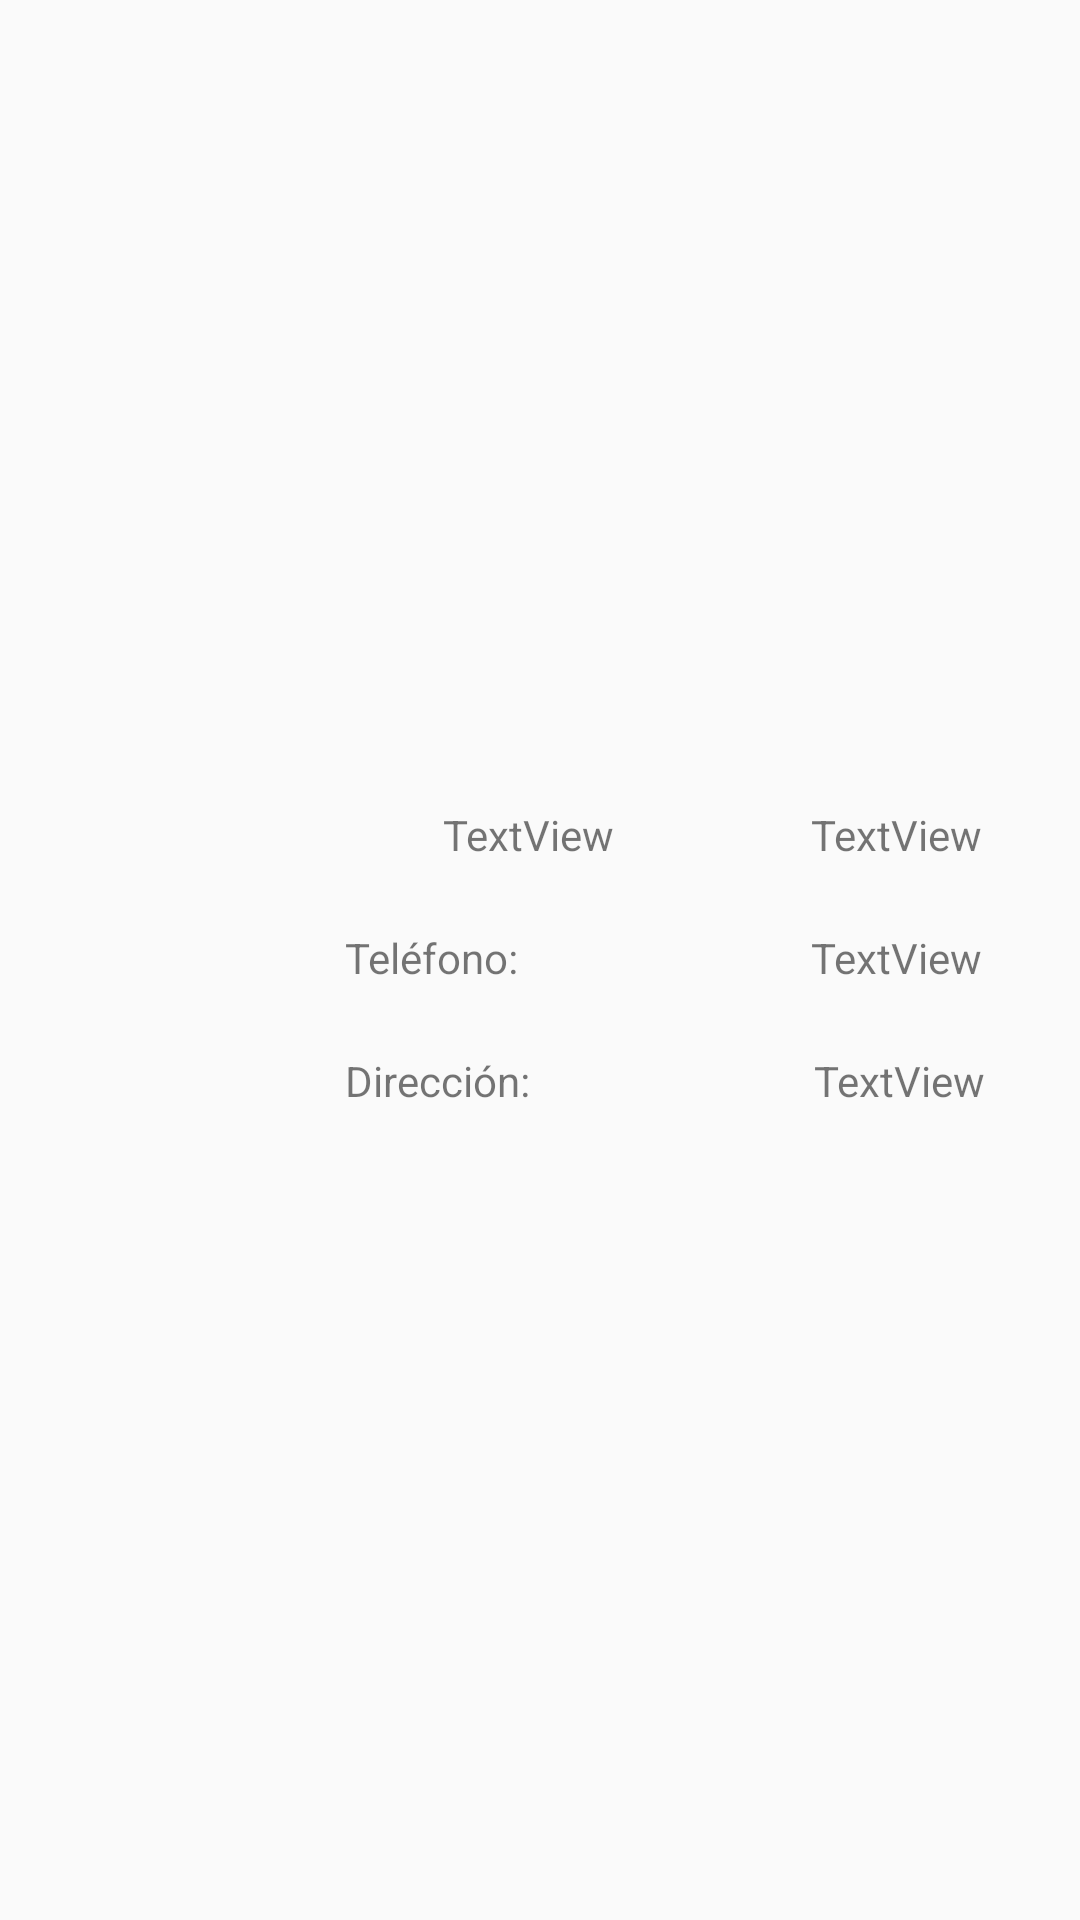

This screen was rendered from an Android layout file. Write that file and the resources it references.
<!-- AndroidManifest.xml: application theme Theme.AppCompat.DayNight.NoActionBar -->
<!-- res/layout/viewcli.xml -->
<?xml version="1.0" encoding="utf-8"?>
<androidx.constraintlayout.widget.ConstraintLayout xmlns:android="http://schemas.android.com/apk/res/android"
    xmlns:app="http://schemas.android.com/apk/res-auto"
    android:layout_width="match_parent"
    android:layout_height="match_parent">

    <LinearLayout
        android:layout_width="match_parent"
        android:layout_height="145dp"
        android:orientation="vertical"
        app:layout_constraintBottom_toBottomOf="parent"
        app:layout_constraintEnd_toEndOf="parent"
        app:layout_constraintStart_toStartOf="parent"
        app:layout_constraintTop_toTopOf="parent">

        <LinearLayout
            android:layout_width="match_parent"
            android:layout_height="10dp"
            android:orientation="horizontal"></LinearLayout>

        <LinearLayout
            android:layout_width="match_parent"
            android:layout_height="match_parent"
            android:gravity="center"
            android:orientation="horizontal">

            <ImageView
                android:id="@+id/imgvicli"
                android:layout_width="230dp"
                android:layout_height="match_parent"
                android:layout_weight="1"
                app:srcCompat="@drawable/clientesimagen" />

            <LinearLayout
                android:layout_width="match_parent"
                android:layout_height="match_parent"
                android:layout_weight="1"
                android:orientation="vertical">

                <LinearLayout
                    android:layout_width="match_parent"
                    android:layout_height="41dp"
                    android:gravity="center"
                    android:orientation="horizontal">

                    <TextView
                        android:id="@+id/dnivicli"
                        android:layout_width="wrap_content"
                        android:layout_height="wrap_content"
                        android:layout_weight="1"
                        android:gravity="center"
                        android:text="TextView" />

                    <TextView
                        android:id="@+id/nombrevicli"
                        android:layout_width="wrap_content"
                        android:layout_height="wrap_content"
                        android:layout_weight="1"
                        android:gravity="center"
                        android:text="TextView" />
                </LinearLayout>

                <LinearLayout
                    android:layout_width="match_parent"
                    android:layout_height="41dp"
                    android:gravity="center"
                    android:orientation="horizontal">

                    <TextView
                        android:id="@+id/telefonovicli22"
                        android:layout_width="wrap_content"
                        android:layout_height="wrap_content"
                        android:layout_weight="1"
                        android:text="Teléfono:" />

                    <TextView
                        android:id="@+id/telefonovicli"
                        android:layout_width="wrap_content"
                        android:layout_height="wrap_content"
                        android:layout_weight="1"
                        android:gravity="center"
                        android:text="TextView" />
                </LinearLayout>

                <LinearLayout
                    android:layout_width="match_parent"
                    android:layout_height="41dp"
                    android:gravity="center"
                    android:orientation="horizontal">

                    <TextView
                        android:id="@+id/textView39"
                        android:layout_width="wrap_content"
                        android:layout_height="wrap_content"
                        android:layout_weight="1"
                        android:text="Dirección:" />

                    <TextView
                        android:id="@+id/direccionvicli"
                        android:layout_width="wrap_content"
                        android:layout_height="wrap_content"
                        android:layout_weight="1"
                        android:gravity="center"
                        android:text="TextView" />
                </LinearLayout>
            </LinearLayout>
        </LinearLayout>

        <TextView
            android:id="@+id/idvicli"
            android:layout_width="match_parent"
            android:layout_height="wrap_content"
            android:visibility="gone" />

        <LinearLayout
            android:layout_width="match_parent"
            android:layout_height="10dp"
            android:gravity="center"
            android:orientation="horizontal">

            <View
                android:id="@+id/divider3"
                android:layout_width="match_parent"
                android:layout_height="1dp"
                android:layout_weight="1"
                android:background="?android:attr/listDivider" />
        </LinearLayout>
    </LinearLayout>
</androidx.constraintlayout.widget.ConstraintLayout>
<!-- resources referenced by this layout -->
<resources>
  <!-- drawable clientesimagen: png bitmap (drawable, 110671 bytes) -->
</resources>
